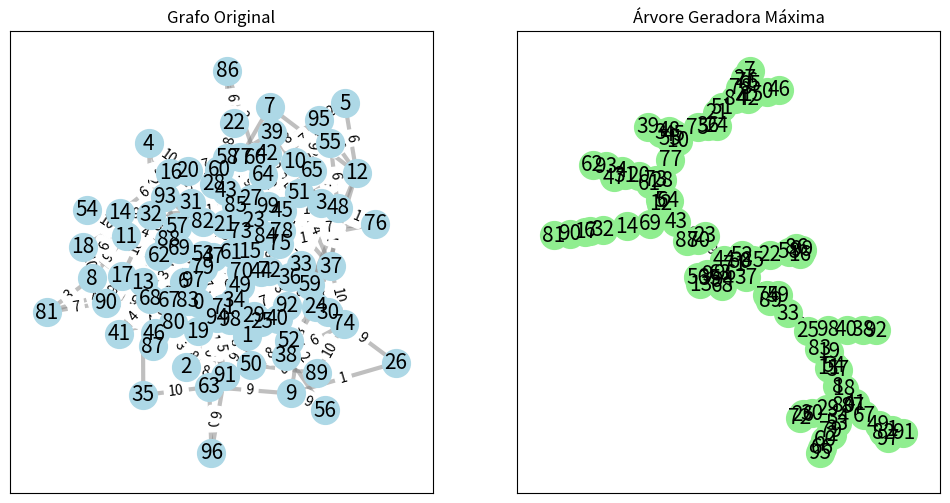

Python code for this plot:
import networkx as nx
import matplotlib.pyplot as plt
import math
import numpy as np
import random
import scipy as sp


I = 4  ## -> Numero de ilhas, nos
P = 5  ## -> Numero de pontes, arestas
S = 4  ## -> Numero de entregas, pesos maximos que deverao ser encontrados entre dois nos 

NODES_IN_RANGE = list(range(1, I + 1))

EDGES_WITH_WEIGHTS = [(4,5,4), 
                      (1,2,9), 
                      (1,3,0), 
                      (2,3,8), 
                      (2,4,7), 
                      (3,4,4)]

PATHS_TO_TAKE = [(1,4),
                 (2,1),
                 (3,1),
                 (4,3)]


def draw_graph(G, ax=None, node_color='lightblue', edge_color='b'):
    # Cria o layout
    pos = nx.spring_layout(G, seed=10, method='energy')

    # Se não passar eixo, pega o atual
    if ax is None:
        ax = plt.gca()
    # Nós
    nx.draw_networkx_nodes(G, pos, node_size=400, node_color=node_color, ax=ax)
    # Arestas
    nx.draw_networkx_edges(G, pos, width=3, alpha=0.5, edge_color=edge_color, ax=ax)
    # Labels dos nós
    nx.draw_networkx_labels(G, pos, font_size=15, font_family="sans-serif", ax=ax)
    # Labels das arestas
    edge_labels = nx.get_edge_attributes(G, "weight")
    nx.draw_networkx_edge_labels(G, pos, edge_labels=edge_labels, ax=ax)


def how_much_weight(G, path):
    #RETORNA UMA LISTA COM OS PESOS DE UM PATH
    peso_total = []
    for i in range(len(path) - 1):  
        u = path[i]
        v = path[i + 1]
        peso_total.append(G[u][v]['weight']) 
    return peso_total

def minimum_weight_path(G, path):
  
    weights = []
    for i in range(len(path) - 1):
        u = path[i]
        v = path[i+1]
        weights.append(G[u][v]['weight'])
    return min(weights)

def generate_max_tree(G):
    G_max = nx.maximum_spanning_tree(G, weight='weight', algorithm='kruskal', ignore_nan=False)
    return G_max

def min_path_between_nodes(G, path):
    min_path = []
    for source_node, target_node in path:
        aux = nx.shortest_path(G, source=source_node, target=target_node)
        min_path.append(aux)
    return min_path


##CRIANDO GRAFO COM BASE NAS ESTRUTURAS FIXAS
G = nx.Graph()

# ADICIONANDO OS NOS
G.add_nodes_from(NODES_IN_RANGE)

# ADICIONANDO ARESTAS COM PESOS
G.add_weighted_edges_from(EDGES_WITH_WEIGHTS, weight = 'weight')
#


#GRAFO ALEATORIO
N = 100
P = 0.02 + (np.log(N) / N)

random.seed(12)

G_teste = nx.gnp_random_graph(N, P, seed = 60)

for u, v in G_teste.edges():
    G_teste[u][v]['weight'] = random.randint(1, 10)

paths_to_take_random = [tuple(random.sample(range(1, N), 2)) for node in range(N)]
##


#TROCANDO GRAFO
G = G_teste

PATHS_TO_TAKE = paths_to_take_random
##


G_maximum_tree = generate_max_tree(G)

shortest_path_list = min_path_between_nodes(G_maximum_tree, PATHS_TO_TAKE)

minimum_weight_in_the_path = [minimum_weight_path(G_maximum_tree, path) for path in shortest_path_list]



#PRINTANDO MAIOR PESO ENTRE A E B
print('\nMaior peso para ir de A até B\n')

for i, path in enumerate(PATHS_TO_TAKE):

    print(f'A:{path[0]}, B:{path[1]} Maior peso: {minimum_weight_in_the_path[i]}\n')



#DESENHANDO O GRAFO
fig, axes = plt.subplots(1, 2, figsize=(12,6))

# Grafo original
draw_graph(G, ax=axes[0], node_color='lightblue', edge_color='gray')
axes[0].set_title("Grafo Original")

# Árvore geradora
draw_graph(G_maximum_tree, ax=axes[1], node_color='lightgreen', edge_color='gray')
axes[1].set_title("Árvore Geradora Máxima")

plt.show()
